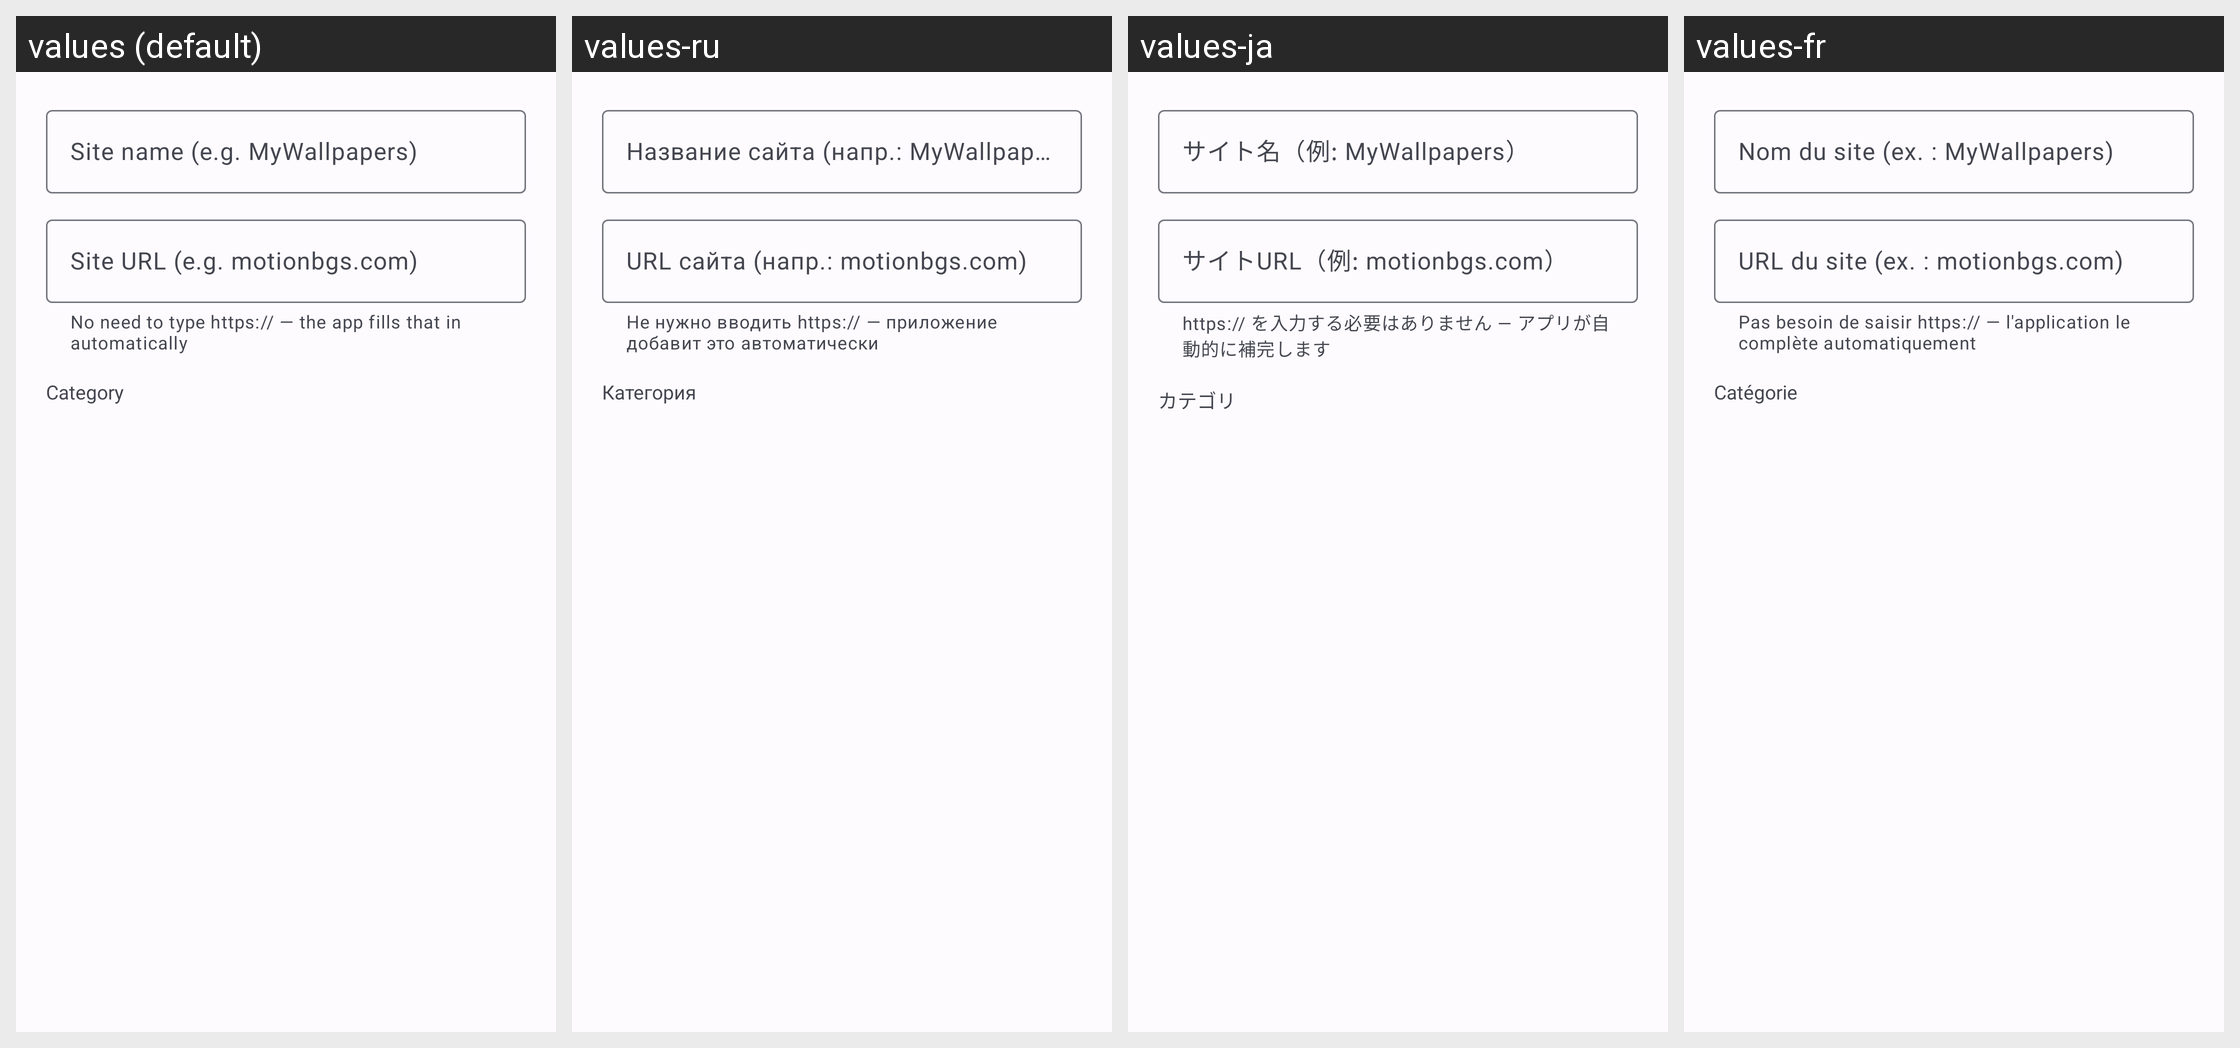

Locale-by-locale string values for the Android screen shown in this grid:
Android screen res/layout/dialog_add_workshop_source.xml rendered under 4 locales, left to right: values (default), values-ru, values-ja, values-fr. Device: Nexus 5 (rendered at 1080×1920; each locale shown at half size, 540×960, under a caption strip naming it); theme AppTheme.
Other locales in the repository, not shown: values-ar, values-de, values-es, values-hi, values-id, values-it, values-ko, values-pa, values-pt, values-tr, values-zh-rCN, values-zh-rHK, values-zh-rTW.
Strings drawn on this screen, with the default value and each locale's value (text and hints the layout hard-codes, and strings that could not be matched under every locale, appear in the picture but are not listed):

add_source_name_hint
  values: Site name (e.g. MyWallpapers)
  values-ru: Название сайта (напр.: MyWallpapers)
  values-ja: サイト名（例: MyWallpapers）
  values-fr: Nom du site (ex. : MyWallpapers)

add_source_url_hint
  values: Site URL (e.g. motionbgs.com)
  values-ru: URL сайта (напр.: motionbgs.com)
  values-ja: サイトURL（例: motionbgs.com）
  values-fr: URL du site (ex. : motionbgs.com)

add_source_url_helper
  values: No need to type https:// — the app fills that in automatically
  values-ru: Не нужно вводить https:// — приложение добавит это автоматически
  values-ja: https:// を入力する必要はありません — アプリが自動的に補完します
  values-fr: Pas besoin de saisir https:// — l'application le complète automatiquement

category
  values: Category
  values-ru: Категория
  values-ja: カテゴリ
  values-fr: Catégorie
